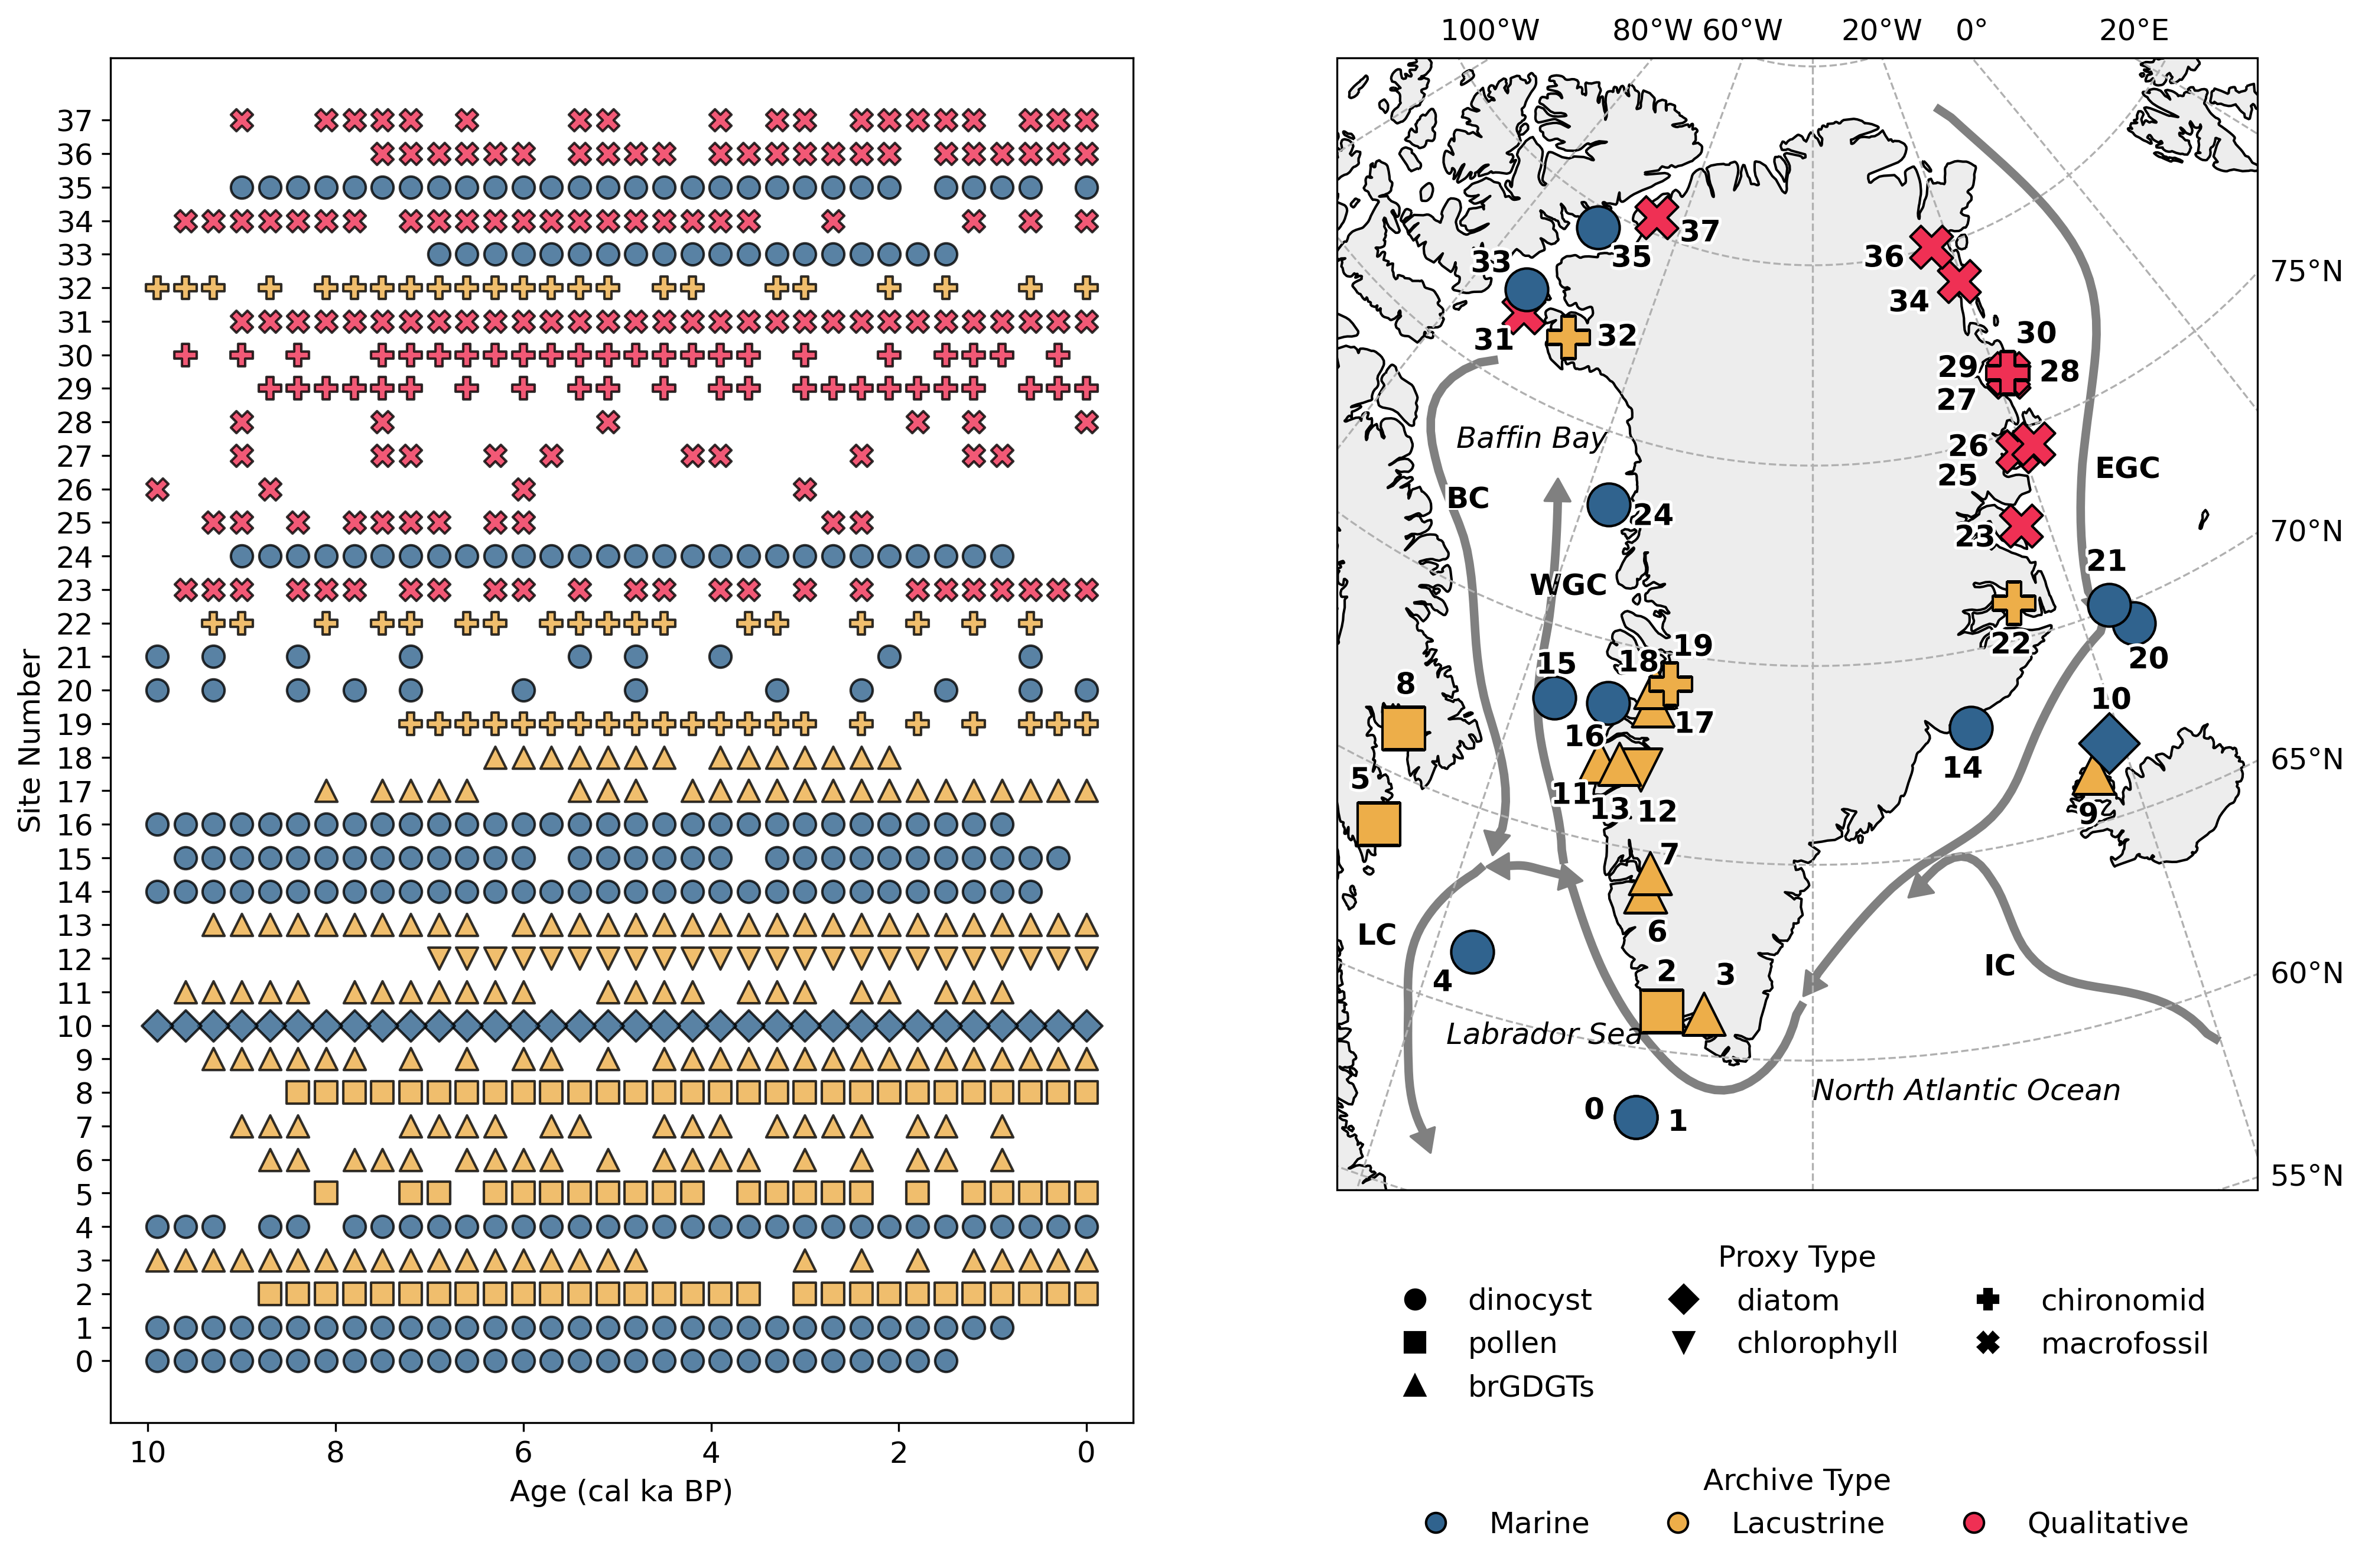

The script that saved this image:
import numpy as np
import pandas as pd
from pathlib import Path
import matplotlib.pyplot as plt
import matplotlib.gridspec as gridspec
import cartopy.crs as ccrs
import cartopy.feature as cfeature
from adjustText import adjust_text
import matplotlib.patheffects as pe
from matplotlib.lines import Line2D
import geopandas as gpd
from scipy.signal import savgol_filter
repo_root = Path(__file__).resolve().parents[2]

# helper function
def plot_currents(ax, currents, color="grey", linewidth=3.5, window_length=21, polyorder=3, n_points=40, arrow_size=12, zorder=1):
    for _, row in currents.iterrows():
        lon, lat = row.geometry.xy
        lon = np.asarray(lon)
        lat = np.asarray(lat)
        xy = ax.projection.transform_points(ccrs.PlateCarree(), lon, lat)
        x = xy[:, 0]
        y = xy[:, 1]
        distance = np.insert(np.cumsum(np.sqrt(np.diff(x)**2 + np.diff(y)**2)), 0, 0)
        distance /= distance[-1]
        distance_new = np.linspace(0, 1, n_points)
        x_interp = np.interp(distance_new, distance, x)
        y_interp = np.interp(distance_new, distance, y)
        x_smooth = savgol_filter(x_interp, window_length=window_length, polyorder=polyorder)
        y_smooth = savgol_filter(y_interp, window_length=window_length, polyorder=polyorder)
        x_smooth[0], y_smooth[0] = x_interp[0], y_interp[0]
        x_smooth[-1], y_smooth[-1] = x_interp[-1], y_interp[-1]
        ax.plot(x_smooth, y_smooth, color=color, linewidth=linewidth, zorder=zorder)
        dx = x_smooth[-1] - x_smooth[-5]
        dy = y_smooth[-1] - y_smooth[-5]
        angle = np.degrees(np.arctan2(dy, dx))
        marker = (3, 0, angle - 90)
        ax.scatter(x_smooth[-1], y_smooth[-1], marker=marker, s=arrow_size**2, color=color, edgecolor=color, zorder=zorder+0.1)

plt.rcParams.update({'font.size': 12})
df = pd.read_csv(repo_root / "Figures" / "Figure 2" / "proxy_ts.csv")
meta_df = pd.read_csv(repo_root / "Figures" / "Figure 2" / "proxy_meta.csv",encoding="unicode_escape")
recs = df.columns[1:]
meta_sub = meta_df[meta_df["index"].isin(recs)].copy()
meta_sub = meta_sub.sort_values("lat").reset_index(drop=True)
ordered_recs = meta_sub["index"].tolist()
proxy_types = meta_sub["proxy"].unique()
marker_dict = {proxy: marker for proxy, marker in zip(proxy_types,["o", "s", "^", "D", "v", "P", "X", "*"])}     
color_dict = {
    "MarineSediment": "#30638e",
    "LakeSediment": "#edae49",
    "Qualitative": "#EF3054"}

fig = plt.figure(figsize=(16, 10))
gs = gridspec.GridSpec(nrows=2,ncols=2,height_ratios=[0.85, 0.15], width_ratios=[1, 1], hspace=0.05,wspace=0.15)
ax1 = fig.add_subplot(gs[:, 0])
ax2 = fig.add_subplot(gs[0, 1],projection=ccrs.Orthographic(central_longitude=-40,central_latitude=75))
ax_leg = fig.add_subplot(gs[1, 1])
ax_leg.axis("off")
ages = df["age"]
for i, rec_name in enumerate(ordered_recs):
    temp = df[["age", rec_name]].dropna()
    proxy_type = meta_sub.loc[i, "proxy"]
    archive_type = meta_sub.loc[i, "archive"]
    ax1.scatter(temp["age"],np.full(len(temp), i),marker=marker_dict[proxy_type],color=color_dict[archive_type],edgecolor="k",s=80,alpha=0.8)
ax1.set_xlabel("Age (cal ka BP)")
ax1.set_ylabel("Site Number")
ax1.set_yticks(range(len(ordered_recs)))
ax1.set_yticklabels(range(len(ordered_recs)))
ax1.invert_xaxis()
ax2.coastlines()
ax2.add_feature(cfeature.LAND, facecolor='lightgray', alpha=0.4, zorder=1)
ax2.add_feature(cfeature.OCEAN, facecolor='white', zorder=0)

# currents
labels = [("BC",-69, 72), ("EGC", -12, 73),("WGC", -59, 71),("IC", -30, 62),("LC", -63, 61),]
currents = gpd.read_file(repo_root / "Figures" / "Figure 2" / "currents_shp" / "greenland_currents.shp")
plot_currents(ax2, currents, color="grey")
for label, lon, lat in labels:
    ax2.text(lon, lat, label, transform=ccrs.PlateCarree(), color="w", fontweight="bold", fontsize=14, ha="center", va="center", zorder=2)
    ax2.text(lon, lat, label, transform=ccrs.PlateCarree(), color="k", fontweight="bold", fontsize=12, ha="center", va="center", zorder=2)

ax2.text(-66, 73.6, "Baffin\nBay", ha='center', fontstyle='italic', transform=ccrs.PlateCarree())
ax2.text(-54, 58.5, "Labrador\nSea", ha='center', fontstyle='italic', transform=ccrs.PlateCarree())
ax2.text(-34, 59, "North\nAtlantic\nOcean", ha='center', fontstyle='italic', transform=ccrs.PlateCarree())

texts = []
x_points = []
y_points = []

label_offsets = {
    0: (-2, 0),
    1: (2, 0),
    2: (0, 1),
    3: (1, 1),
    4: (-1, -1),
    5: (-2, 0.8),
    6: (1, -1),
    7: (1, 0.5),
    8: (-1, 1),
    9: (-1, -1),
    10: (1, 1),
    11: (-1.2, -1),
    12: (1.5, -1),
    13: (0, -1.2),
    14: (-1, -1),
    15: (-0.5, 0.8),
    16: (-1, -1),
    17: (3, -0.3),
    18: (-1.5, 0.5),
    19: (1.2, 1),
    20: (0, -1),
    21: (1, 1),
    22: (-1, -1),
    23: (-4, 0),
    24: (4, 0),
    25: (-6, -0.2),
    26: (-6, 0.4),
    27: (-6, -0.2),
    28: (5, -0.5),
    29: (-5, 0.5),
    30: (4.5, 0.6),
    31: (-1, -1),
    32: (5, 0.5),
    33: (-5, 0.),
    34: (-7, -0.2),
    35: (6, -0.3),
    36: (-7, 0),
    37: (7, 0)}
for (i, row), lab_off_key in zip(meta_sub.iterrows(),label_offsets.keys()):
    proxy_type = row["proxy"]
    archive_type = row["archive"]
    ax2.scatter(row["lon"],row["lat"],marker=marker_dict[proxy_type],color=color_dict[archive_type],edgecolor="k",s=300,transform=ccrs.PlateCarree(),zorder=3)
    dx, dy = label_offsets[lab_off_key]
    txt = ax2.text(row["lon"]+dx,row["lat"]+dy,str(i),transform=ccrs.PlateCarree(),fontsize=12,fontweight="bold",ha="center",va="center",zorder=5,path_effects=[pe.withStroke(linewidth=2.5, foreground="white")])        
    texts.append(txt)
    x_points.append(row["lon"])
    y_points.append(row["lat"])
gl = ax2.gridlines(draw_labels=True, linestyle="--",zorder=0)
gl.left_labels = False
gl.bottom_labels = False
proxy_handles = [Line2D([0], [0],marker=marker,color='black',linestyle='None',markersize=8,label=proxy)for proxy, marker in marker_dict.items()]
archive_handles = [Line2D([0], [0],marker='o',color='none',markerfacecolor=color,markeredgecolor='black',linestyle='None',markersize=8,label=archive)for archive, color in color_dict.items()]
leg1 = ax_leg.legend(handles=proxy_handles,title="Proxy Type",loc="center",bbox_to_anchor=(0.5, 0.50),ncol=3,frameon=False)
ax_leg.add_artist(leg1)
ax_leg.legend(handles=archive_handles,title="Archive Type",loc="center",bbox_to_anchor=(0.5, -0.4),ncol=len(archive_handles),frameon=False)
plt.savefig(repo_root / "Figures" / "Figure 2" / "Fig. 2.png", dpi=300,bbox_inches="tight")
plt.show()
